Run: headless pygame with SDL's dummy video driver; simulated clock (each Clock.tick advances the game by its frame time, no real sleeping); random seed 0; keys injected as events and as key.get_pressed() state; no mouse input.
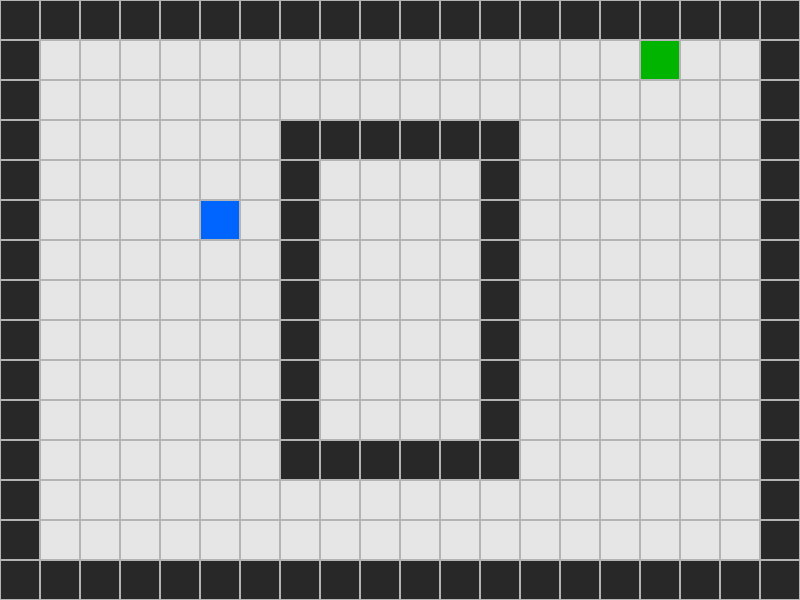
Frame 1 of 4 · flips 1–60 · no input
Frame 2 of 4 · flips 61–180 · tapped SPACE, RETURN · held RIGHT (→), D · screen unchanged from frame 1, image omitted
Frame 3 of 4 · flips 181–300 · held DOWN (↓), S · screen unchanged from frame 2, image omitted
Frame 4 of 4 · flips 301–420 · held LEFT (←), A, UP (↑), W · screen unchanged from frame 3, image omitted

The pygame program that drew these frames:

import pygame


# Grid dimensions
ROWS = 15
COLS = 20

# Size of each grid cell
CELL_SIZE = 40

# Cell types
EMPTY = 0
WALL = 1
EXIT = 2
PERSON = 3


# Building layout
BUILDING = [
    [1, 1, 1, 1, 1, 1, 1, 1, 1, 1, 1, 1, 1, 1, 1, 1, 1, 1, 1, 1],
    [1, 0, 0, 0, 0, 0, 0, 0, 0, 0, 0, 0, 0, 0, 0, 0, 2, 0, 0, 1],
    [1, 0, 0, 0, 0, 0, 0, 0, 0, 0, 0, 0, 0, 0, 0, 0, 0, 0, 0, 1],
    [1, 0, 0, 0, 0, 0, 0, 1, 1, 1, 1, 1, 1, 0, 0, 0, 0, 0, 0, 1],
    [1, 0, 0, 0, 0, 0, 0, 1, 0, 0, 0, 0, 1, 0, 0, 0, 0, 0, 0, 1],
    [1, 0, 0, 0, 0, 3, 0, 1, 0, 0, 0, 0, 1, 0, 0, 0, 0, 0, 0, 1],
    [1, 0, 0, 0, 0, 0, 0, 1, 0, 0, 0, 0, 1, 0, 0, 0, 0, 0, 0, 1],
    [1, 0, 0, 0, 0, 0, 0, 1, 0, 0, 0, 0, 1, 0, 0, 0, 0, 0, 0, 1],
    [1, 0, 0, 0, 0, 0, 0, 1, 0, 0, 0, 0, 1, 0, 0, 0, 0, 0, 0, 1],
    [1, 0, 0, 0, 0, 0, 0, 1, 0, 0, 0, 0, 1, 0, 0, 0, 0, 0, 0, 1],
    [1, 0, 0, 0, 0, 0, 0, 1, 0, 0, 0, 0, 1, 0, 0, 0, 0, 0, 0, 1],
    [1, 0, 0, 0, 0, 0, 0, 1, 1, 1, 1, 1, 1, 0, 0, 0, 0, 0, 0, 1],
    [1, 0, 0, 0, 0, 0, 0, 0, 0, 0, 0, 0, 0, 0, 0, 0, 0, 0, 0, 1],
    [1, 0, 0, 0, 0, 0, 0, 0, 0, 0, 0, 0, 0, 0, 0, 0, 0, 0, 0, 1],
    [1, 1, 1, 1, 1, 1, 1, 1, 1, 1, 1, 1, 1, 1, 1, 1, 1, 1, 1, 1],
]


def draw_grid(screen):
    for row in range(ROWS):
        for col in range(COLS):

            cell = BUILDING[row][col]

            x = col * CELL_SIZE
            y = row * CELL_SIZE

            if cell == WALL:
                color = (40, 40, 40)

            elif cell == EXIT:
                color = (0, 180, 0)

            elif cell == PERSON:
                color = (0, 100, 255)

            else:
                color = (230, 230, 230)

            pygame.draw.rect(
                screen,
                color,
                (x, y, CELL_SIZE, CELL_SIZE)
            )

            pygame.draw.rect(
                screen,
                (180, 180, 180),
                (x, y, CELL_SIZE, CELL_SIZE),
                1
            )


def main():

    pygame.init()

    width = COLS * CELL_SIZE
    height = ROWS * CELL_SIZE

    screen = pygame.display.set_mode((width, height))

    pygame.display.set_caption("SafeRoute AI - Building Environment")

    clock = pygame.time.Clock()

    running = True

    while running:

        for event in pygame.event.get():

            if event.type == pygame.QUIT:
                running = False

        draw_grid(screen)

        pygame.display.flip()

        clock.tick(60)

    pygame.quit()


if __name__ == "__main__":
    main()
